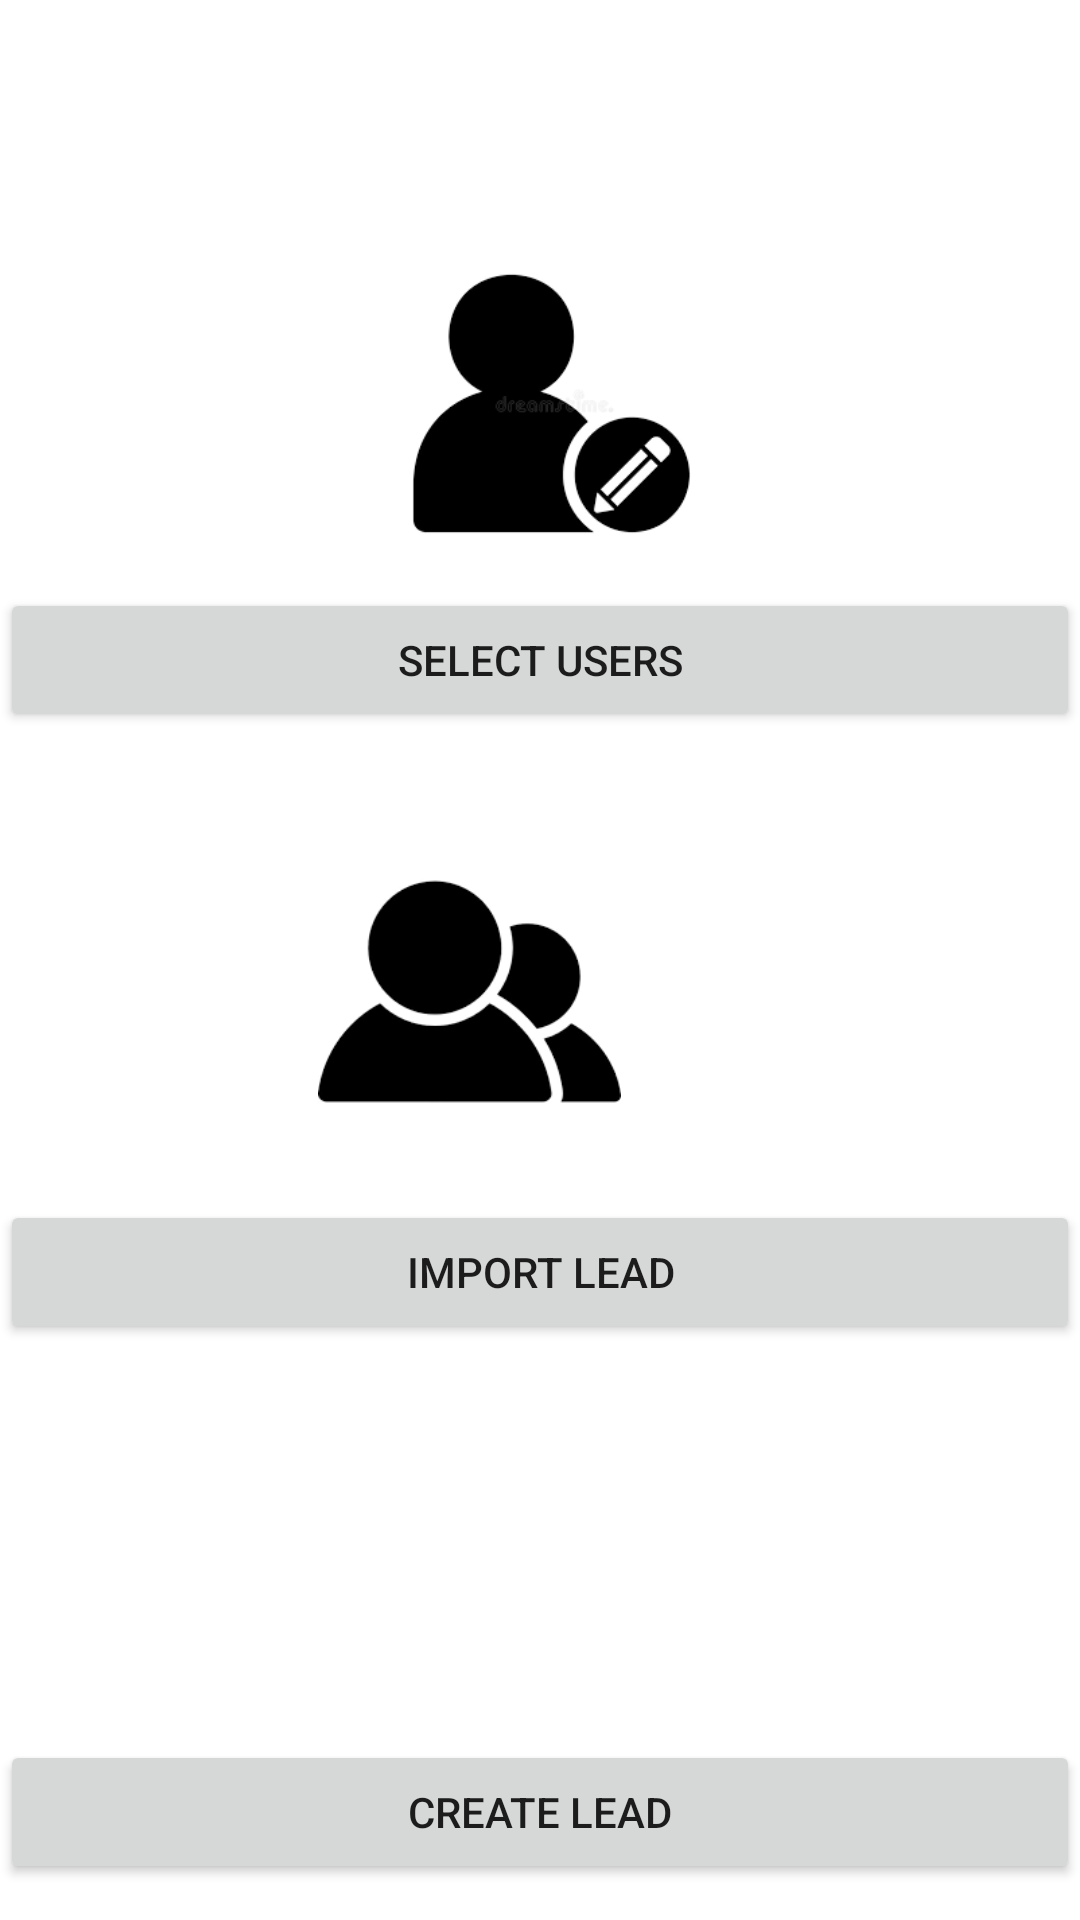

Here is an Android app screen rendered from its layout file. Give the layout XML and the strings, colors and styles it references.
<!-- AndroidManifest.xml: application theme Theme.PerformanceTracker -->
<!-- res/layout/admin_fragment_managelead.xml -->
<?xml version="1.0" encoding="utf-8"?>
<androidx.constraintlayout.widget.ConstraintLayout
    xmlns:android="http://schemas.android.com/apk/res/android"
    xmlns:app="http://schemas.android.com/apk/res-auto"
    xmlns:tools="http://schemas.android.com/tools"
    android:layout_width="match_parent"
    android:layout_height="match_parent"
    android:background="@drawable/bg2">

    <TextView
        android:id="@+id/textView2"
        android:layout_width="0dp"
        android:layout_height="wrap_content"
        android:layout_marginStart="8dp"
        android:layout_marginEnd="8dp"
        android:text="Lead"
        android:textAlignment="center"
        android:textColor="@color/white"
        android:textSize="24sp"
        android:textStyle="bold"
        app:layout_constraintBottom_toBottomOf="parent"
        app:layout_constraintEnd_toEndOf="parent"
        app:layout_constraintHorizontal_bias="0.0"
        app:layout_constraintStart_toStartOf="parent"
        app:layout_constraintTop_toTopOf="parent"
        app:layout_constraintVertical_bias="0.042" />

    <ImageView
        android:id="@+id/manager_delete"
        android:layout_width="135dp"
        android:layout_height="101dp"
        android:layout_marginStart="50dp"
        android:layout_marginTop="84dp"
        android:layout_marginEnd="20dp"
        app:layout_constraintEnd_toEndOf="parent"
        app:layout_constraintHorizontal_bias="0.427"
        app:layout_constraintStart_toStartOf="parent"
        app:layout_constraintTop_toTopOf="parent"
        app:srcCompat="@drawable/edit_user" />

    <Button
        android:id="@+id/users"
        android:layout_width="match_parent"
        android:layout_height="wrap_content"
        android:layout_marginTop="196dp"
        android:text="@string/select_users"
        app:layout_constraintEnd_toEndOf="parent"
        app:layout_constraintHorizontal_bias="0.0"
        app:layout_constraintStart_toStartOf="parent"
        app:layout_constraintTop_toTopOf="parent" />

    <ImageView
        android:id="@+id/users_add"
        android:layout_width="135dp"
        android:layout_height="101dp"
        android:layout_marginStart="142dp"
        android:layout_marginTop="1dp"
        android:layout_marginEnd="135dp"
        app:layout_constraintBottom_toTopOf="@+id/createLead"
        app:layout_constraintEnd_toEndOf="parent"
        app:layout_constraintHorizontal_bias="0.0"
        app:layout_constraintStart_toStartOf="parent"
        app:layout_constraintTop_toBottomOf="@+id/importLead"
        app:layout_constraintVertical_bias="0.141"
        app:srcCompat="@drawable/add_user" />

    <Button
        android:id="@+id/createLead"
        android:layout_width="match_parent"
        android:layout_height="wrap_content"
        android:layout_marginTop="580dp"
        android:text="@string/create_lead"
        app:layout_constraintEnd_toEndOf="parent"
        app:layout_constraintHorizontal_bias="0.0"
        app:layout_constraintStart_toStartOf="parent"
        app:layout_constraintTop_toTopOf="parent" />

    <ImageView
        android:id="@+id/user_delete"
        android:layout_width="135dp"
        android:layout_height="101dp"
        android:layout_marginTop="36dp"
        android:layout_marginEnd="136dp"
        app:layout_constraintEnd_toEndOf="parent"
        app:layout_constraintTop_toBottomOf="@+id/users"
        app:srcCompat="@drawable/users" />

    <Button
        android:id="@+id/importLead"
        android:layout_width="match_parent"
        android:layout_height="wrap_content"
        android:layout_marginTop="400dp"
        android:text="@string/import_lead"
        app:layout_constraintEnd_toEndOf="parent"
        app:layout_constraintHorizontal_bias="0.0"
        app:layout_constraintStart_toStartOf="parent"
        app:layout_constraintTop_toTopOf="parent" />

</androidx.constraintlayout.widget.ConstraintLayout>
<!-- resources referenced by this layout -->
<resources>
  <color name="white">#FFFFFFFF</color>
  <!-- drawable edit_user: png bitmap (drawable-v24, 5168 bytes) -->
  <!-- drawable users: png bitmap (drawable-v24, 4366 bytes) -->
  <string name="create_lead">Create Lead</string>
  <string name="import_lead">Import Lead</string>
  <string name="select_users">Select Users</string>
  <style name="Theme.PerformanceTracker" parent="Theme.MaterialComponents.DayNight.DarkActionBar">
          
          <item name="colorPrimary">@color/purple_500</item>
          <item name="colorPrimaryVariant">@color/purple_700</item>
          <item name="colorOnPrimary">@color/white</item>
          
          <item name="colorSecondary">@color/teal_200</item>
          <item name="colorSecondaryVariant">@color/teal_700</item>
          <item name="colorOnSecondary">@color/black</item>
          
          <item name="android:statusBarColor">?attr/colorPrimaryVariant</item>
          
      </style>
  <color name="purple_500">#FF6200EE</color>
  <color name="purple_700">#FF3700B3</color>
  <color name="teal_200">#FF03DAC5</color>
  <color name="teal_700">#FF018786</color>
  <color name="black">#FF000000</color>
</resources>
